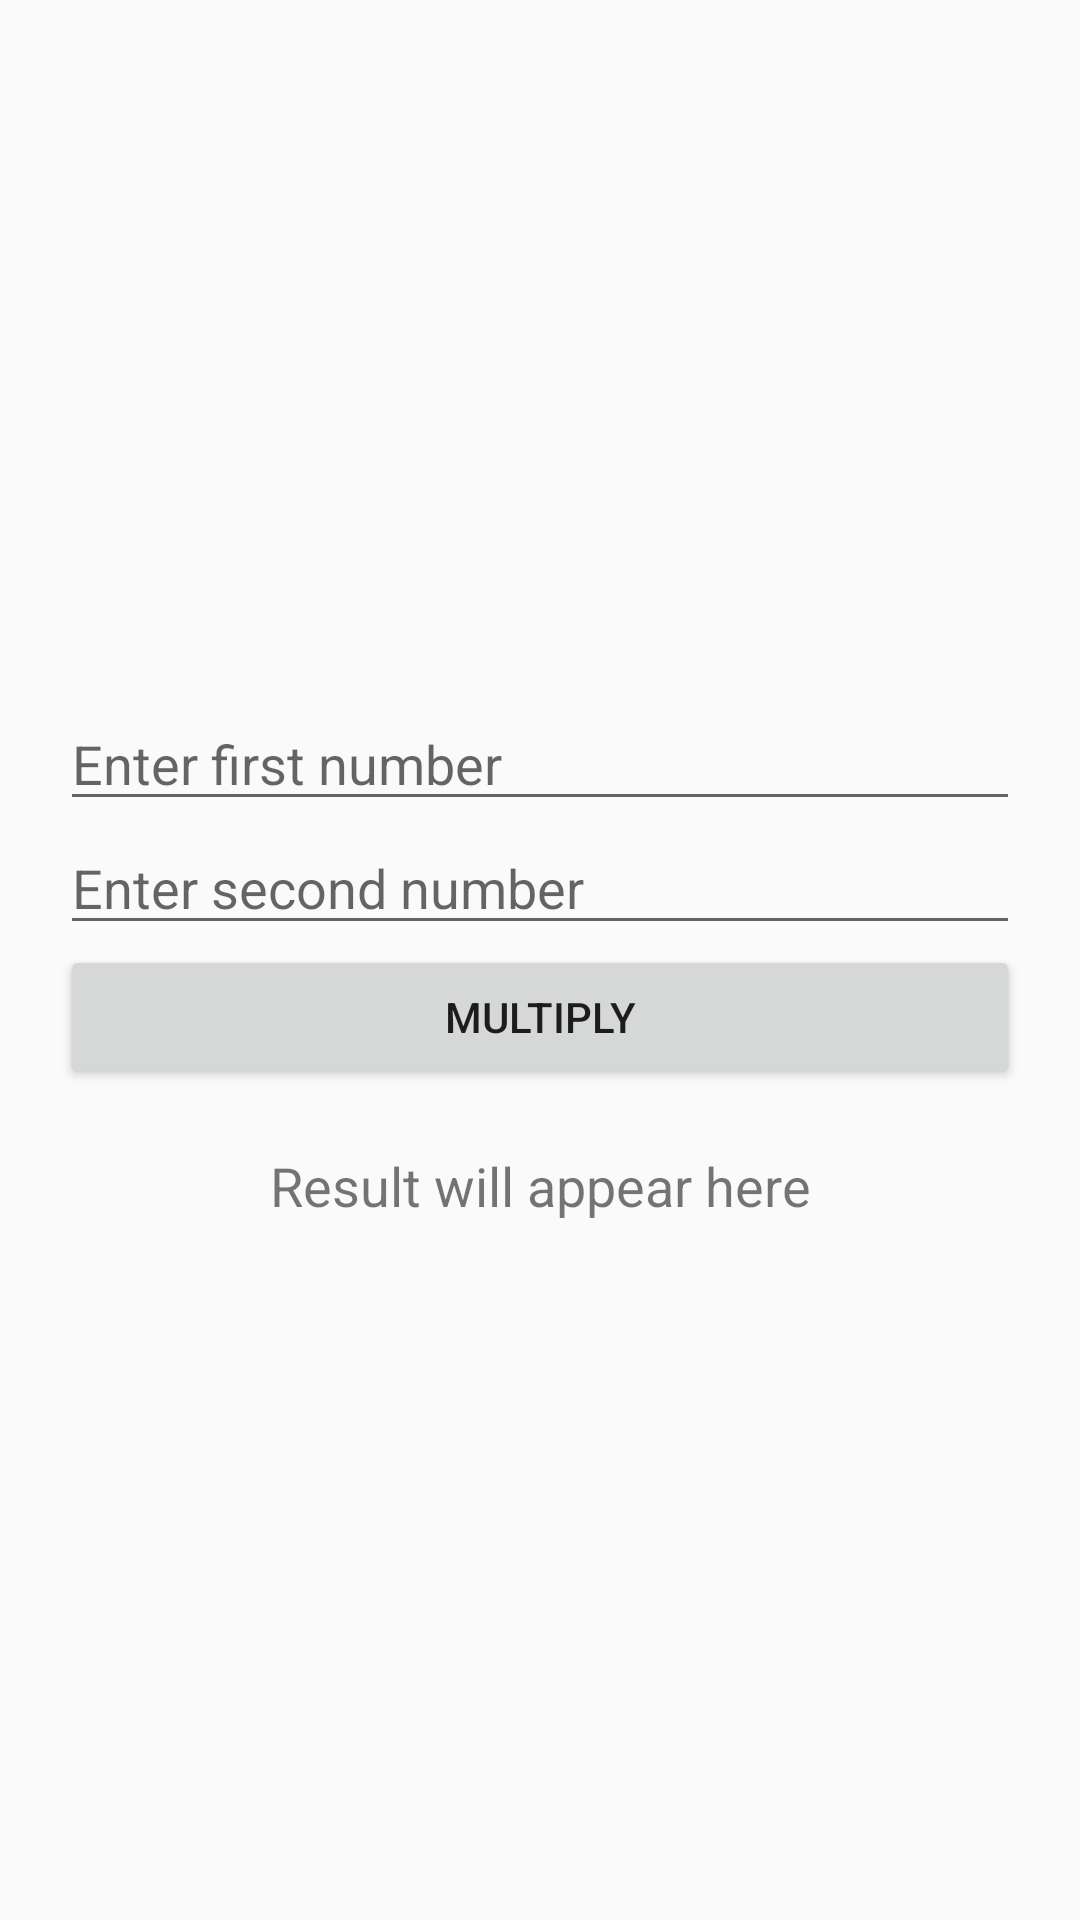

Android layout source for this screen:
<!-- AndroidManifest.xml: application theme Theme.AppCompat.Light.NoActionBar -->
<!-- res/layout/activity5_main.xml -->
<?xml version="1.0" encoding="utf-8"?>
<LinearLayout xmlns:android="http://schemas.android.com/apk/res/android"
    android:layout_width="match_parent"
    android:layout_height="match_parent"
    android:orientation="vertical"
    android:padding="20dp"
    android:gravity="center">

    <EditText
        android:id="@+id/number1"
        android:layout_width="match_parent"
        android:layout_height="wrap_content"
        android:hint="Enter first number"
        android:inputType="number" />

    <EditText
        android:id="@+id/number2"
        android:layout_width="match_parent"
        android:layout_height="wrap_content"
        android:hint="Enter second number"
        android:inputType="number" />

    <Button
        android:id="@+id/multiplyButton"
        android:layout_width="match_parent"
        android:layout_height="wrap_content"
        android:text="Multiply" />

    <TextView
        android:id="@+id/resultText"
        android:layout_width="match_parent"
        android:layout_height="wrap_content"
        android:text="Result will appear here"
        android:textSize="18sp"
        android:paddingTop="20dp"
        android:gravity="center" />
</LinearLayout>
<!-- resources referenced by this layout -->
<resources>

</resources>
